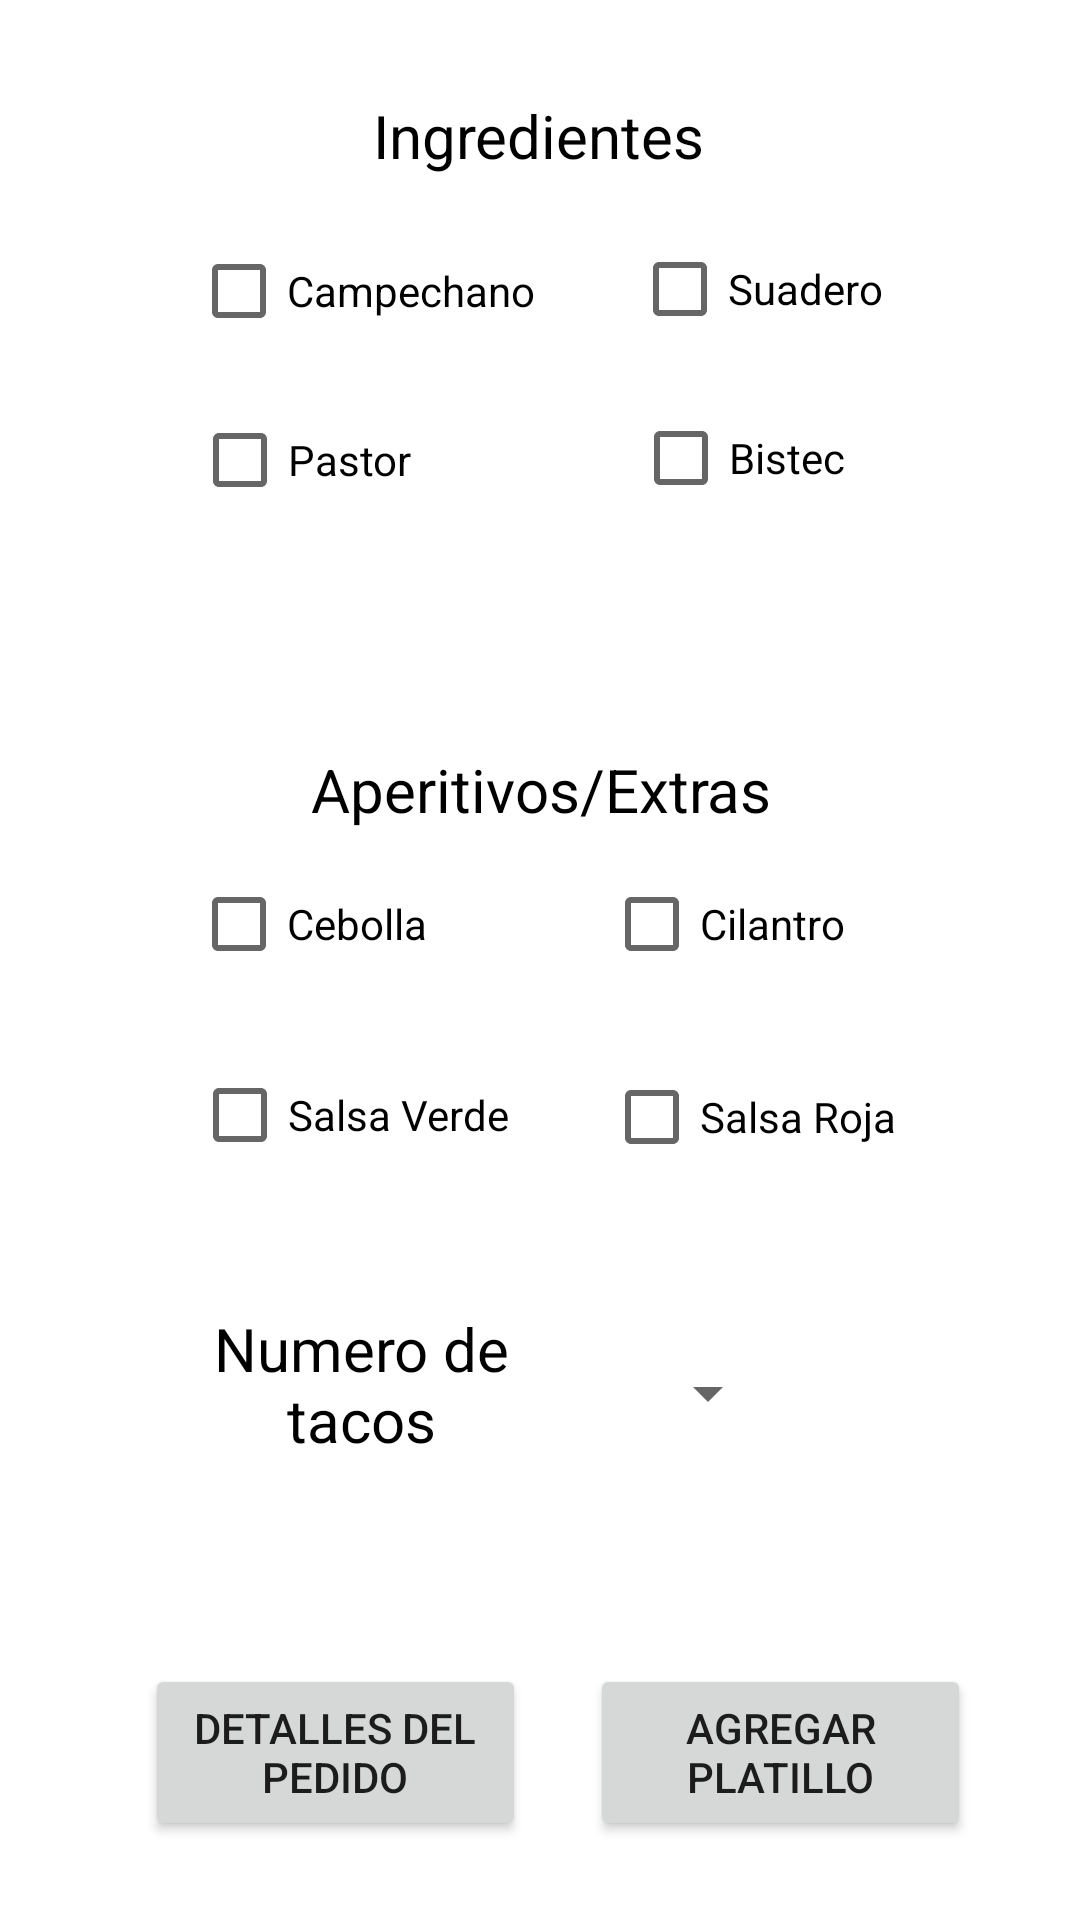

Layout XML and referenced resources for this Android screen:
<!-- AndroidManifest.xml: application theme Theme.Borrador_Aplicacion -->
<!-- res/layout/activity_tacos.xml -->
<?xml version="1.0" encoding="utf-8"?>
<androidx.constraintlayout.widget.ConstraintLayout xmlns:android="http://schemas.android.com/apk/res/android"
    xmlns:app="http://schemas.android.com/apk/res-auto"
    xmlns:tools="http://schemas.android.com/tools"
    android:layout_width="match_parent"
    android:layout_height="match_parent"
    tools:context=".tacos">

    <androidx.constraintlayout.widget.ConstraintLayout
        android:layout_width="361dp"
        android:layout_height="658dp"
        app:layout_constraintBottom_toBottomOf="parent"
        app:layout_constraintEnd_toEndOf="parent"
        app:layout_constraintHorizontal_bias="0.444"
        app:layout_constraintStart_toStartOf="parent"
        app:layout_constraintTop_toTopOf="parent"
        app:layout_constraintVertical_bias="0.713">

        <CheckBox
            android:id="@+id/checkBox14"
            android:layout_width="wrap_content"
            android:layout_height="wrap_content"
            android:text="Salsa Roja"
            app:layout_constraintBottom_toBottomOf="parent"
            app:layout_constraintEnd_toEndOf="parent"
            app:layout_constraintHorizontal_bias="0.764"
            app:layout_constraintStart_toStartOf="parent"
            app:layout_constraintTop_toTopOf="parent"
            app:layout_constraintVertical_bias="0.591" />

        <CheckBox
            android:id="@+id/checkBox9"
            android:layout_width="wrap_content"
            android:layout_height="wrap_content"
            android:text="Bistec"
            app:layout_constraintBottom_toBottomOf="parent"
            app:layout_constraintEnd_toEndOf="parent"
            app:layout_constraintHorizontal_bias="0.727"
            app:layout_constraintStart_toStartOf="parent"
            app:layout_constraintTop_toTopOf="parent"
            app:layout_constraintVertical_bias="0.231" />

        <CheckBox
            android:id="@+id/checkBox10"
            android:layout_width="wrap_content"
            android:layout_height="wrap_content"
            android:text="Cebolla"
            app:layout_constraintBottom_toBottomOf="parent"
            app:layout_constraintEnd_toEndOf="parent"
            app:layout_constraintHorizontal_bias="0.226"
            app:layout_constraintStart_toStartOf="parent"
            app:layout_constraintTop_toTopOf="parent"
            app:layout_constraintVertical_bias="0.486" />

        <CheckBox
            android:id="@+id/checkBox4"
            android:layout_width="wrap_content"
            android:layout_height="wrap_content"
            android:text="Pastor"
            app:layout_constraintBottom_toBottomOf="parent"
            app:layout_constraintEnd_toEndOf="parent"
            app:layout_constraintHorizontal_bias="0.222"
            app:layout_constraintStart_toStartOf="parent"
            app:layout_constraintTop_toTopOf="parent"
            app:layout_constraintVertical_bias="0.232" />

        <CheckBox
            android:id="@+id/checkBox5"
            android:layout_width="wrap_content"
            android:layout_height="wrap_content"
            android:text="Suadero "
            app:layout_constraintBottom_toBottomOf="parent"
            app:layout_constraintEnd_toEndOf="parent"
            app:layout_constraintHorizontal_bias="0.769"
            app:layout_constraintStart_toStartOf="parent"
            app:layout_constraintTop_toTopOf="parent"
            app:layout_constraintVertical_bias="0.139" />

        <CheckBox
            android:id="@+id/checkBox6"
            android:layout_width="wrap_content"
            android:layout_height="wrap_content"
            android:text="Campechano"
            app:layout_constraintBottom_toBottomOf="parent"
            app:layout_constraintEnd_toEndOf="parent"
            app:layout_constraintHorizontal_bias="0.259"
            app:layout_constraintStart_toStartOf="parent"
            app:layout_constraintTop_toTopOf="parent"
            app:layout_constraintVertical_bias="0.14" />

        <CheckBox
            android:id="@+id/checkBox7"
            android:layout_width="wrap_content"
            android:layout_height="wrap_content"
            android:text="Cilantro"
            app:layout_constraintBottom_toBottomOf="parent"
            app:layout_constraintEnd_toEndOf="parent"
            app:layout_constraintHorizontal_bias="0.717"
            app:layout_constraintStart_toStartOf="parent"
            app:layout_constraintTop_toTopOf="parent"
            app:layout_constraintVertical_bias="0.486" />

        <CheckBox
            android:id="@+id/checkBox11"
            android:layout_width="wrap_content"
            android:layout_height="wrap_content"
            android:text="Salsa Verde"
            app:layout_constraintBottom_toBottomOf="parent"
            app:layout_constraintEnd_toEndOf="parent"
            app:layout_constraintHorizontal_bias="0.251"
            app:layout_constraintStart_toStartOf="parent"
            app:layout_constraintTop_toTopOf="parent"
            app:layout_constraintVertical_bias="0.59" />

        <TextView
            android:id="@+id/textView3"
            android:layout_width="wrap_content"
            android:layout_height="wrap_content"
            android:layout_marginTop="44dp"
            android:text="Ingredientes"
            android:textAlignment="center"
            android:textColor="#000000"
            android:textSize="20sp"
            app:layout_constraintEnd_toEndOf="parent"
            app:layout_constraintHorizontal_bias="0.496"
            app:layout_constraintStart_toStartOf="parent"
            app:layout_constraintTop_toTopOf="parent" />

        <TextView
            android:id="@+id/textView4"
            android:layout_width="wrap_content"
            android:layout_height="wrap_content"
            android:text="Aperitivos/Extras"
            android:textAlignment="center"
            android:textColor="#000000"
            android:textSize="20sp"
            app:layout_constraintBottom_toBottomOf="parent"
            app:layout_constraintEnd_toEndOf="parent"
            app:layout_constraintStart_toStartOf="parent"
            app:layout_constraintTop_toTopOf="parent"
            app:layout_constraintVertical_bias="0.415" />

        <TextView
            android:id="@+id/textView5"
            android:layout_width="101dp"
            android:layout_height="52dp"
            android:text="Numero de tacos"
            android:textAlignment="center"
            android:textColor="#000000"
            android:textSize="20sp"
            app:layout_constraintBottom_toBottomOf="parent"
            app:layout_constraintEnd_toEndOf="parent"
            app:layout_constraintHorizontal_bias="0.269"
            app:layout_constraintStart_toStartOf="parent"
            app:layout_constraintTop_toTopOf="parent"
            app:layout_constraintVertical_bias="0.74" />

        <Spinner
            android:id="@+id/hola"
            android:layout_width="wrap_content"
            android:layout_height="wrap_content"
            app:layout_constraintBottom_toBottomOf="parent"
            app:layout_constraintHorizontal_bias="0.677"
            app:layout_constraintLeft_toLeftOf="parent"
            app:layout_constraintRight_toRightOf="parent"
            app:layout_constraintTop_toTopOf="parent"
            app:layout_constraintVertical_bias="0.733" />

        <Button
            android:id="@+id/detalles"
            android:layout_width="127dp"
            android:layout_height="59dp"
            android:layout_marginBottom="32dp"
            android:onClick="detalles"
            android:text="Detalles del Pedido"
            app:layout_constraintBottom_toBottomOf="parent"
            app:layout_constraintEnd_toEndOf="parent"
            app:layout_constraintHorizontal_bias="0.206"
            app:layout_constraintStart_toStartOf="parent" />

        <Button
            android:id="@+id/otro_platillo"
            android:layout_width="127dp"
            android:layout_height="59dp"
            android:layout_marginBottom="32dp"
            android:onClick="otro_platillo"
            android:text="Agregar Platillo"
            app:layout_constraintBottom_toBottomOf="parent"
            app:layout_constraintEnd_toEndOf="parent"
            app:layout_constraintHorizontal_bias="0.841"
            app:layout_constraintStart_toStartOf="parent" />

    </androidx.constraintlayout.widget.ConstraintLayout>
</androidx.constraintlayout.widget.ConstraintLayout>
<!-- resources referenced by this layout -->
<resources>
  <style name="Theme.Borrador_Aplicacion" parent="Theme.MaterialComponents.DayNight.DarkActionBar">
          
          <item name="colorPrimary">@color/purple_500</item>
          <item name="colorPrimaryVariant">@color/purple_700</item>
          <item name="colorOnPrimary">@color/white</item>
          
          <item name="colorSecondary">@color/teal_200</item>
          <item name="colorSecondaryVariant">@color/teal_700</item>
          <item name="colorOnSecondary">@color/black</item>
          
          <item name="android:statusBarColor">?attr/colorPrimaryVariant</item>
          
      </style>
  <!-- not gathered from this repository: default colours our renderer supplied (Android Studio template values) -->
  <color name="purple_500">#FF6200EE</color>
  <color name="purple_700">#FF3700B3</color>
  <color name="teal_200">#FF03DAC5</color>
  <color name="teal_700">#FF018786</color>
  <color name="black">#FF000000</color>
  <color name="white">#FFFFFFFF</color>
</resources>
